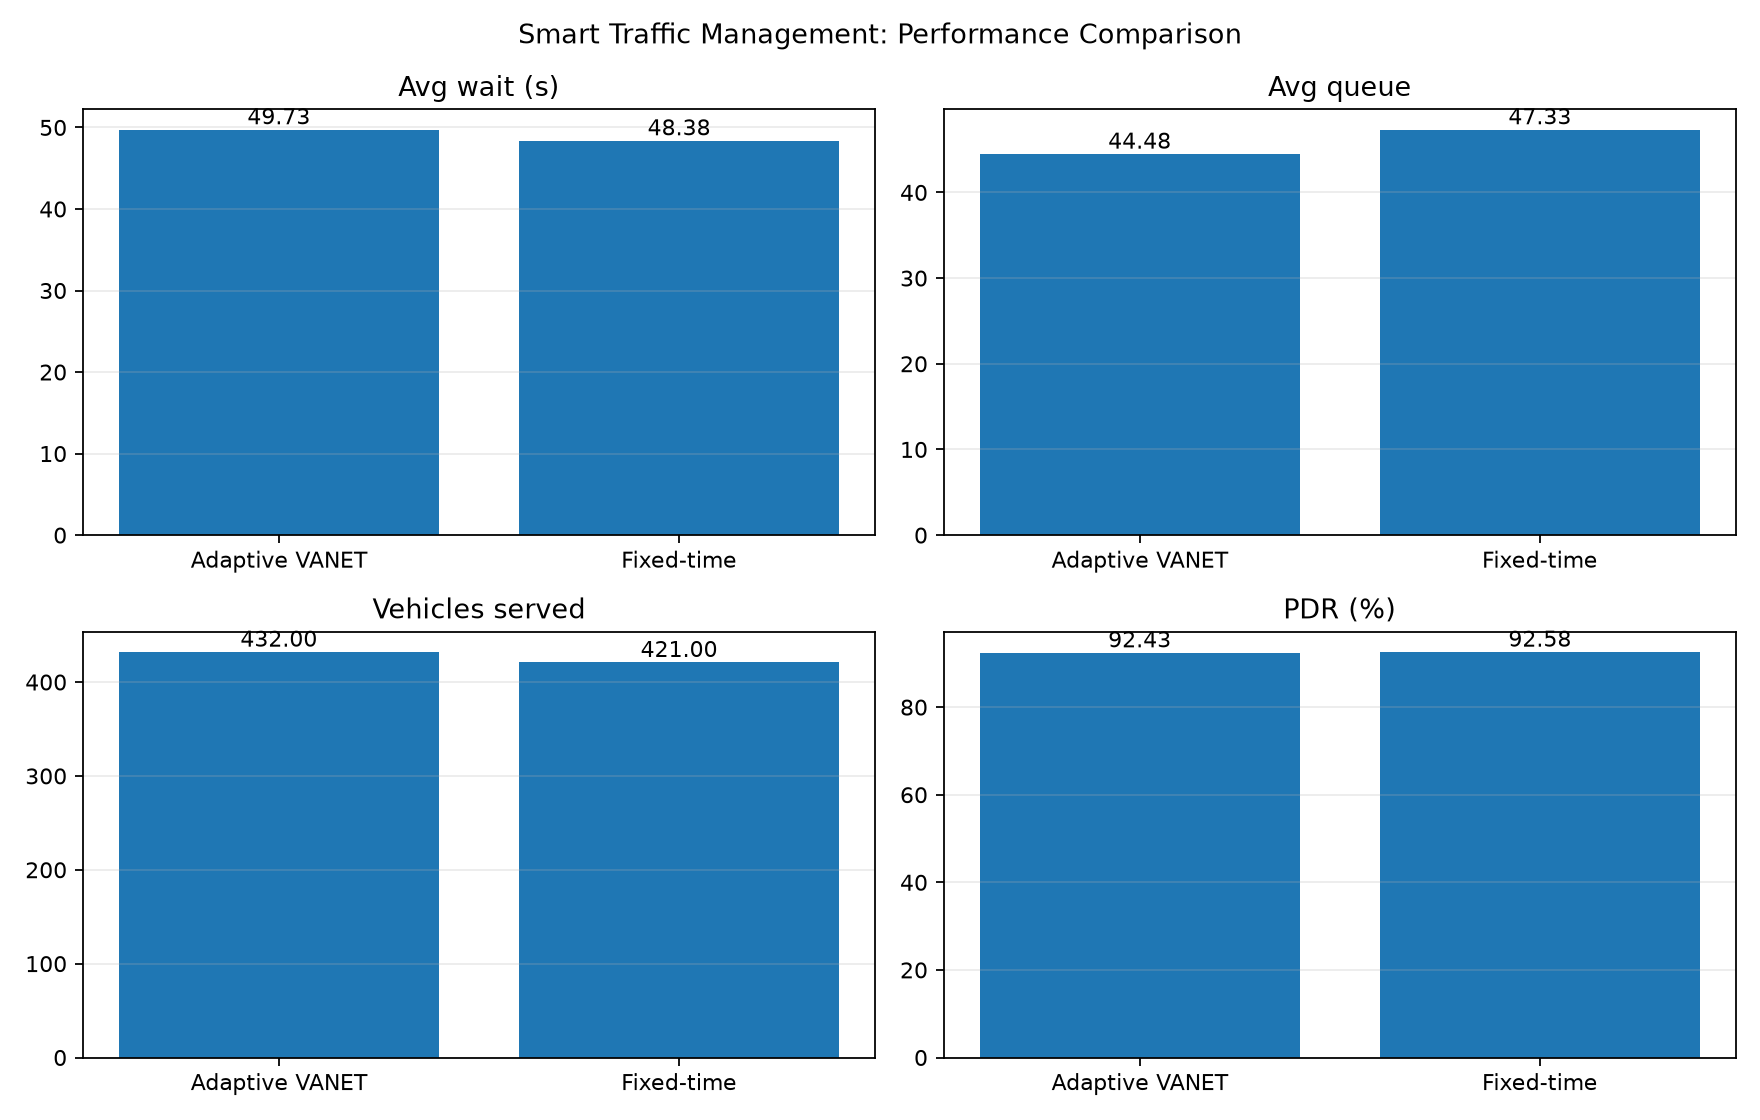

Values plotted in this chart, from the file beside it:
mode, duration_seconds, vehicles_arrived, vehicles_served, vehicles_remaining, average_wait_seconds, average_queue_length, maximum_queue_length, packet_delivery_ratio, packets_sent, packets_received, average_v2i_delay_seconds, throughput_vehicles_per_minute, final_ns_green_seconds, final_ew_green_seconds
Adaptive VANET, 600, 505, 432, 73, 49.73, 44.48, 74, 0.9243, 3052, 2821, 0.05, 43.2, 19, 35
Fixed-time, 600, 505, 421, 84, 48.38, 47.33, 87, 0.9258, 2697, 2497, 0.05, 42.1, 27, 27
